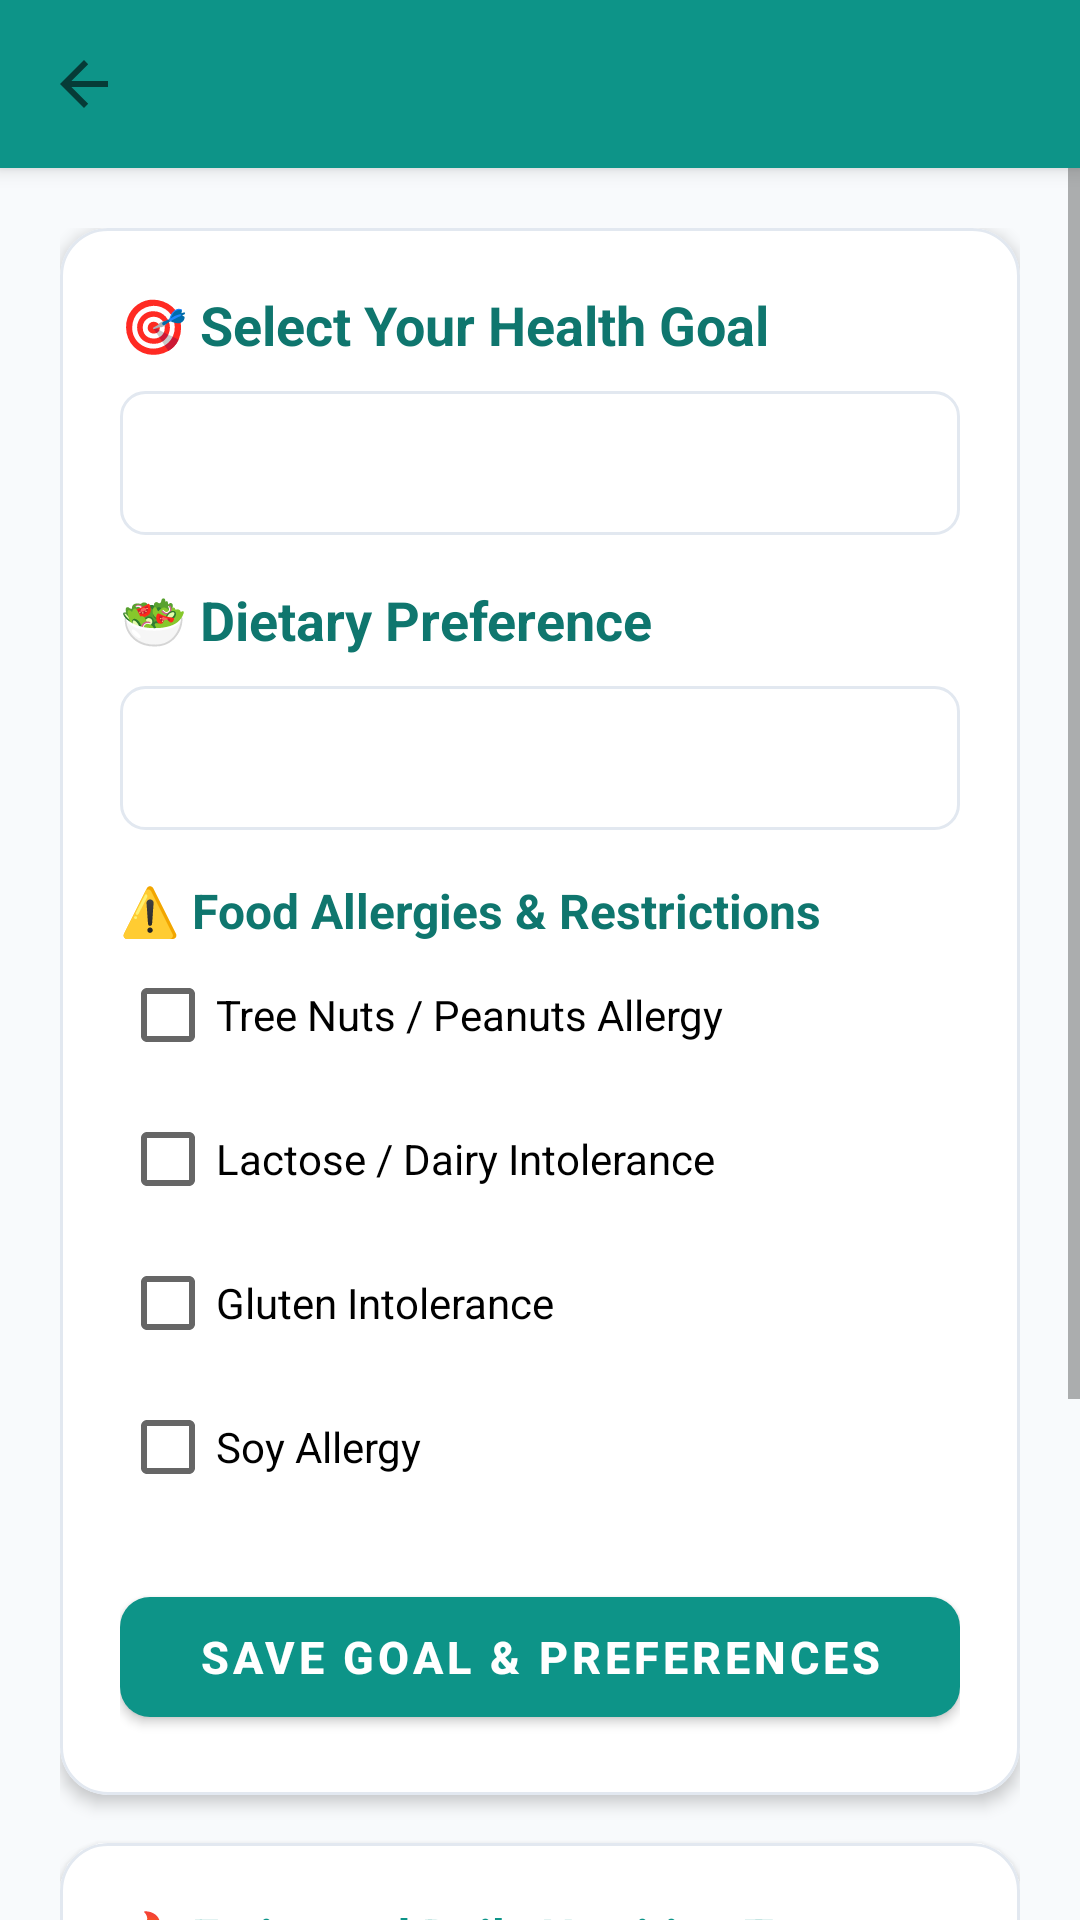

Android layout source for this screen:
<!-- AndroidManifest.xml: application theme Theme.NutritionHealthTracker -->
<!-- res/layout/activity_diet_goal.xml -->
<?xml version="1.0" encoding="utf-8"?>
<LinearLayout xmlns:android="http://schemas.android.com/apk/res/android"
    xmlns:app="http://schemas.android.com/apk/res-auto"
    android:layout_width="match_parent"
    android:layout_height="match_parent"
    android:background="@color/bg_light"
    android:orientation="vertical">

    
    <include layout="@layout/layout_toolbar" />

    <ScrollView
        android:layout_width="match_parent"
        android:layout_height="match_parent"
        android:fillViewport="true">

        <LinearLayout
            android:layout_width="match_parent"
            android:layout_height="wrap_content"
            android:orientation="vertical"
            android:padding="20dp">

            
            <com.google.android.material.card.MaterialCardView
                android:layout_width="match_parent"
                android:layout_height="wrap_content"
                app:cardBackgroundColor="@color/card_bg"
                app:cardCornerRadius="16dp"
                app:cardElevation="3dp"
                app:strokeColor="@color/divider"
                app:strokeWidth="1dp">

                <LinearLayout
                    android:layout_width="match_parent"
                    android:layout_height="wrap_content"
                    android:orientation="vertical"
                    android:padding="20dp">

                    <TextView
                        android:layout_width="wrap_content"
                        android:layout_height="wrap_content"
                        android:text="🎯 Select Your Health Goal"
                        android:textColor="@color/primary_dark"
                        android:textSize="18sp"
                        android:textStyle="bold" />

                    <Spinner
                        android:id="@+id/spDietGoal"
                        android:layout_width="match_parent"
                        android:layout_height="48dp"
                        android:layout_marginTop="10dp"
                        android:background="@drawable/bg_spinner_outlined"
                        android:paddingHorizontal="12dp" />

                    <TextView
                        android:layout_width="wrap_content"
                        android:layout_height="wrap_content"
                        android:layout_marginTop="16dp"
                        android:text="🥗 Dietary Preference"
                        android:textColor="@color/primary_dark"
                        android:textSize="18sp"
                        android:textStyle="bold" />

                    <Spinner
                        android:id="@+id/spDietType"
                        android:layout_width="match_parent"
                        android:layout_height="48dp"
                        android:layout_marginTop="10dp"
                        android:background="@drawable/bg_spinner_outlined"
                        android:paddingHorizontal="12dp" />

                    
                    <TextView
                        android:layout_width="wrap_content"
                        android:layout_height="wrap_content"
                        android:layout_marginTop="16dp"
                        android:text="⚠️ Food Allergies &amp; Restrictions"
                        android:textColor="@color/primary_dark"
                        android:textSize="16sp"
                        android:textStyle="bold" />

                    <CheckBox
                        android:id="@+id/cbNuts"
                        android:layout_width="wrap_content"
                        android:layout_height="wrap_content"
                        android:text="Tree Nuts / Peanuts Allergy" />

                    <CheckBox
                        android:id="@+id/cbLactose"
                        android:layout_width="wrap_content"
                        android:layout_height="wrap_content"
                        android:text="Lactose / Dairy Intolerance" />

                    <CheckBox
                        android:id="@+id/cbGluten"
                        android:layout_width="wrap_content"
                        android:layout_height="wrap_content"
                        android:text="Gluten Intolerance" />

                    <CheckBox
                        android:id="@+id/cbSoy"
                        android:layout_width="wrap_content"
                        android:layout_height="wrap_content"
                        android:text="Soy Allergy" />

                    <com.google.android.material.button.MaterialButton
                        android:id="@+id/btnSaveGoalPreferences"
                        android:layout_width="match_parent"
                        android:layout_height="52dp"
                        android:layout_marginTop="20dp"
                        android:text="SAVE GOAL &amp; PREFERENCES"
                        android:textColor="@color/white"
                        android:textSize="15sp"
                        android:textStyle="bold"
                        app:backgroundTint="@color/primary"
                        app:cornerRadius="10dp" />

                </LinearLayout>
            </com.google.android.material.card.MaterialCardView>

            
            <com.google.android.material.card.MaterialCardView
                android:layout_width="match_parent"
                android:layout_height="wrap_content"
                android:layout_marginTop="16dp"
                app:cardBackgroundColor="@color/card_bg"
                app:cardCornerRadius="16dp"
                app:cardElevation="3dp"
                app:strokeColor="@color/divider"
                app:strokeWidth="1dp">

                <LinearLayout
                    android:layout_width="match_parent"
                    android:layout_height="wrap_content"
                    android:orientation="vertical"
                    android:padding="20dp">

                    <TextView
                        android:layout_width="wrap_content"
                        android:layout_height="wrap_content"
                        android:text="🔥 Estimated Daily Nutrition Target"
                        android:textColor="@color/primary"
                        android:textSize="16sp"
                        android:textStyle="bold" />

                    <TextView
                        android:id="@+id/tvTargetCalories"
                        android:layout_width="wrap_content"
                        android:layout_height="wrap_content"
                        android:layout_marginTop="8dp"
                        android:text="Target Calories: 2000 kcal / day"
                        android:textColor="@color/text_primary"
                        android:textSize="18sp"
                        android:textStyle="bold" />

                    <TextView
                        android:id="@+id/tvTargetMacros"
                        android:layout_width="wrap_content"
                        android:layout_height="wrap_content"
                        android:layout_marginTop="4dp"
                        android:text="Protein: 100g • Carbs: 250g • Fat: 65g • Fiber: 30g"
                        android:textColor="@color/text_secondary"
                        android:textSize="13sp" />

                </LinearLayout>
            </com.google.android.material.card.MaterialCardView>

            
            <com.google.android.material.card.MaterialCardView
                android:layout_width="match_parent"
                android:layout_height="wrap_content"
                android:layout_marginTop="16dp"
                app:cardBackgroundColor="#FFF8E1"
                app:cardCornerRadius="12dp"
                app:cardElevation="1dp"
                app:strokeColor="#FFE082"
                app:strokeWidth="1dp">

                <LinearLayout
                    android:layout_width="match_parent"
                    android:layout_height="wrap_content"
                    android:orientation="vertical"
                    android:padding="14dp">

                    <TextView
                        android:layout_width="wrap_content"
                        android:layout_height="wrap_content"
                        android:text="⚠️ Healthcare Disclaimer"
                        android:textColor="#F57F17"
                        android:textSize="13sp"
                        android:textStyle="bold" />

                    <TextView
                        android:layout_width="wrap_content"
                        android:layout_height="wrap_content"
                        android:layout_marginTop="2dp"
                        android:text="This nutrition planner provides general educational guidance. Users with medical conditions, pregnancy, severe food allergies, or special dietary requirements should consult a qualified healthcare professional."
                        android:textColor="#795548"
                        android:textSize="12sp" />
                </LinearLayout>
            </com.google.android.material.card.MaterialCardView>

        </LinearLayout>
    </ScrollView>
</LinearLayout>
<!-- res/layout/layout_toolbar.xml (included above) -->
<?xml version="1.0" encoding="utf-8"?>
<com.google.android.material.appbar.AppBarLayout xmlns:android="http://schemas.android.com/apk/res/android"
    xmlns:app="http://schemas.android.com/apk/res-auto"
    android:layout_width="match_parent"
    android:layout_height="wrap_content"
    android:elevation="4dp"
    app:elevation="4dp">

    <androidx.appcompat.widget.Toolbar
        android:id="@+id/toolbar"
        android:layout_width="match_parent"
        android:layout_height="?attr/actionBarSize"
        android:background="@color/primary"
        app:navigationIcon="?attr/homeAsUpIndicator"
        app:titleTextColor="@color/white" />

</com.google.android.material.appbar.AppBarLayout>
<!-- resources referenced by this layout -->
<resources>
  <color name="bg_light">#F8FAFC</color>
  <color name="card_bg">#FFFFFF</color>
  <color name="divider">#E2E8F0</color>
  <color name="primary">#0D9488</color>
  <color name="primary_dark">#0F766E</color>
  <color name="text_primary">#0F172A</color>
  <color name="text_secondary">#64748B</color>
  <color name="white">#FFFFFF</color>
  <!-- drawable bg_spinner_outlined (drawable) -->
  <?xml version="1.0" encoding="utf-8"?>
  <shape xmlns:android="http://schemas.android.com/apk/res/android"
      android:shape="rectangle">
      <corners android:radius="8dp" />
      <solid android:color="@color/card_bg" />
      <stroke
          android:width="1dp"
          android:color="@color/divider" />
  </shape>
  <style name="Theme.NutritionHealthTracker" parent="Theme.MaterialComponents.DayNight.NoActionBar">
          <item name="colorPrimary">@color/primary</item>
          <item name="colorPrimaryVariant">@color/primary_dark</item>
          <item name="colorOnPrimary">@color/white</item>
          <item name="colorSecondary">@color/accent</item>
          <item name="colorSecondaryVariant">@color/accent</item>
          <item name="colorOnSecondary">@color/white</item>
          <item name="android:statusBarColor">@color/primary_dark</item>
          <item name="android:windowBackground">@color/bg_light</item>
      </style>
  <color name="accent">#10B981</color>
</resources>
